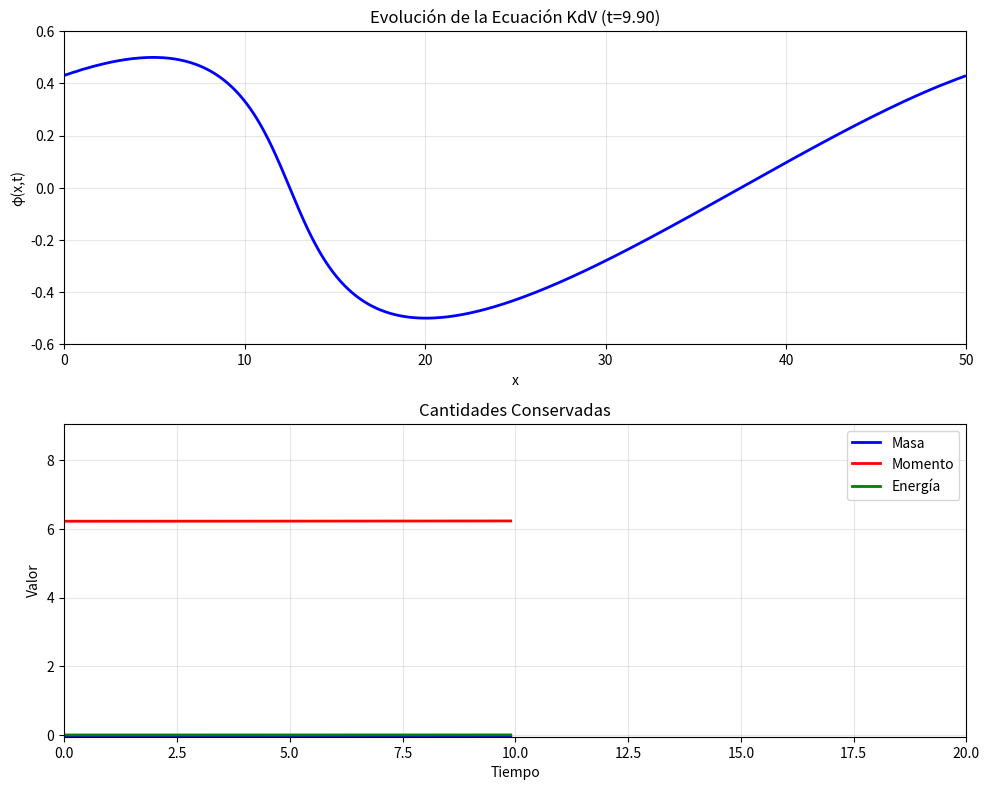

This chart was generated by the following Python code: (Note: this script raises an exception after producing the figure.)
# -*- coding: utf-8 -*-
"""Punto3Taller4MC2.ipynb

Automatically generated by Colab.

Original file is located at
    https://colab.research.google.com/drive/1Fmw3P9eMQzcR50n1AiCfRKWXC_Vf8fQ5
"""



# Punto_3.py
import numpy as np
import matplotlib.pyplot as plt
from matplotlib.animation import FuncAnimation
from scipy.integrate import solve_ivp, trapezoid
import os

# =============================================================================
# Parámetros de la simulación
# =============================================================================
L = 50.0          # Longitud del dominio espacial
Nx = 500          # Número de puntos espaciales
dx = L / Nx       # Espaciado espacial
x = np.linspace(0, L, Nx, endpoint=False)  # Dominio espacial (periódico)

delta = 0.022     # Parámetro de dispersión (δ)
T_final = 20.0    # Tiempo final de simulación

# Usar menos puntos temporales para mayor estabilidad
t_eval = np.linspace(0, T_final, 100)

# =============================================================================
# Condición inicial: onda cosenoidal
# =============================================================================
def condicion_inicial(x, L):
    """Condición inicial tipo coseno"""
    return 0.5 * np.cos(2 * np.pi * x / L)

phi0 = condicion_inicial(x, L)

# =============================================================================
# Definición de la ecuación KdV usando diferencias finitas
# =============================================================================
def kdv_equation(t, phi, delta, dx, Nx):
    """
    Calcula la derivada temporal de φ para la ecuación KdV:
    ∂φ/∂t + φ∂φ/∂x + δ²∂³φ/∂x³ = 0
    """
    # Primera derivada espacial (centrada, periódica)
    dphi_dx = np.zeros_like(phi)
    dphi_dx[1:-1] = (phi[2:] - phi[:-2]) / (2 * dx)
    dphi_dx[0] = (phi[1] - phi[-1]) / (2 * dx)
    dphi_dx[-1] = (phi[0] - phi[-2]) / (2 * dx)

    # Tercera derivada espacial (centrada, periódica)
    d3phi_dx3 = np.zeros_like(phi)
    d3phi_dx3[2:-2] = (phi[4:] - 2*phi[3:-1] + 2*phi[1:-3] - phi[:-4]) / (2 * dx**3)
    # Tratamiento especial para los bordes (periódico)
    d3phi_dx3[0] = (phi[3] - 2*phi[2] + 2*phi[-1] - phi[-2]) / (2 * dx**3)
    d3phi_dx3[1] = (phi[4] - 2*phi[3] + 2*phi[0] - phi[-1]) / (2 * dx**3)
    d3phi_dx3[-2] = (phi[1] - 2*phi[0] + 2*phi[-3] - phi[-4]) / (2 * dx**3)
    d3phi_dx3[-1] = (phi[2] - 2*phi[1] + 2*phi[-2] - phi[-3]) / (2 * dx**3)

    # Ecuación KdV: ∂φ/∂t = -φ∂φ/∂x - δ²∂³φ/∂x³
    dphi_dt = -phi * dphi_dx - delta**2 * d3phi_dx3

    return dphi_dt

# =============================================================================
# Función para calcular cantidades conservadas
# =============================================================================
def cantidades_conservadas(phi, dx, delta):
    """Calcula las cantidades conservadas de la ecuación KdV"""
    masa = trapezoid(phi, dx=dx)
    momento = trapezoid(phi**2, dx=dx)

    # Primera derivada para calcular la energía
    dphi_dx = np.gradient(phi, dx)
    energia = trapezoid((1/3)*phi**3 - (delta * dphi_dx)**2, dx=dx)

    return masa, momento, energia

# =============================================================================
# Resolución de la ecuación KdV
# =============================================================================

sol = solve_ivp(kdv_equation, [0, T_final], phi0, t_eval=t_eval,
                args=(delta, dx, Nx), method='RK45', rtol=1e-5)

phi_t = sol.y.T  # Solución en el tiempo: forma (Nt, Nx)
Nt_real = phi_t.shape[0]  # Número real de puntos temporales
t_real = sol.t  # Tiempos reales
print(f"Dimensión de phi_t: {phi_t.shape}")

# =============================================================================
# Cálculo de cantidades conservadas a lo largo del tiempo
# =============================================================================
masa_t = np.zeros(Nt_real)
momento_t = np.zeros(Nt_real)
energia_t = np.zeros(Nt_real)

for i in range(Nt_real):
    masa_t[i], momento_t[i], energia_t[i] = cantidades_conservadas(phi_t[i], dx, delta)

# =============================================================================
# Detección de solitones en el tiempo final
# =============================================================================
def detectar_solitones(phi, x, umbral=0.1):
    """Detecta solitones en el perfil de φ"""
    picos = []
    for i in range(1, len(phi)-1):
        if phi[i] > phi[i-1] and phi[i] > phi[i+1] and phi[i] > umbral:
            picos.append((x[i], phi[i]))
    return picos

solitones_finales = detectar_solitones(phi_t[-1], x)

# =============================================================================
# ANIMACIÓN 1: Evolución temporal de φ
# =============================================================================

fig1, (ax1, ax2) = plt.subplots(2, 1, figsize=(10, 8))

# Configurar subplot superior para la evolución
line, = ax1.plot(x, phi_t[0], 'b-', linewidth=2)
ax1.set_xlim(0, L)
ax1.set_ylim(-0.6, 0.6)
ax1.set_xlabel('x')
ax1.set_ylabel('φ(x,t)')
ax1.set_title('Evolución de la Ecuación KdV')
ax1.grid(True, alpha=0.3)

# Configurar subplot inferior para cantidades conservadas
line_masa, = ax2.plot(t_real[0], masa_t[0], 'b-', label='Masa', linewidth=2)
line_momento, = ax2.plot(t_real[0], momento_t[0], 'r-', label='Momento', linewidth=2)
line_energia, = ax2.plot(t_real[0], energia_t[0], 'g-', label='Energía', linewidth=2)
ax2.set_xlim(0, T_final)
ax2.set_ylim(min(np.min(masa_t), np.min(momento_t), np.min(energia_t)) * 1.1,
             max(np.max(masa_t), np.max(momento_t), np.max(energia_t)) * 1.1)
ax2.set_xlabel('Tiempo')
ax2.set_ylabel('Valor')
ax2.set_title('Cantidades Conservadas')
ax2.legend()
ax2.grid(True, alpha=0.3)

plt.tight_layout()

def animate1(frame):
    # Actualizar evolución
    line.set_ydata(phi_t[frame])
    ax1.set_title(f'Evolución de la Ecuación KdV (t={t_real[frame]:.2f})')

    # Actualizar cantidades conservadas
    line_masa.set_data(t_real[:frame+1], masa_t[:frame+1])
    line_momento.set_data(t_real[:frame+1], momento_t[:frame+1])
    line_energia.set_data(t_real[:frame+1], energia_t[:frame+1])

    return line, line_masa, line_momento, line_energia

# Crear animación (usar menos frames para archivo más pequeño)
frames_anim = min(Nt_real, 50)  # Usar máximo 50 frames
anim1 = FuncAnimation(fig1, animate1, frames=frames_anim, interval=100, blit=True)
anim1.save('3_animacion_evolucion.mp4', writer='ffmpeg', fps=10, dpi=150)
plt.close(fig1)

# =============================================================================
# ANIMACIÓN 2: Interacción de dos solitones
# =============================================================================


# Condición inicial con dos solitones bien separados
def dos_solitones(x, L):
    """Dos solitones separados"""
    A1, A2 = 0.8, 0.6  # Amplitudes diferentes
    c1, c2 = L/4, 3*L/4  # Posiciones iniciales
    b1, b2 = 2.0, 2.0   # Parámetros de ancho

    sol1 = A1 / np.cosh(b1 * (x - c1))**2
    sol2 = A2 / np.cosh(b2 * (x - c2))**2
    return sol1 + sol2

phi0_dos = dos_solitones(x, L)

# Resolver para dos solitones
sol_dos = solve_ivp(kdv_equation, [0, T_final], phi0_dos, t_eval=np.linspace(0, T_final, 80),
                    args=(delta, dx, Nx), method='RK45', rtol=1e-5)
phi_t_dos = sol_dos.y.T
t_dos = sol_dos.t
Nt_dos = phi_t_dos.shape[0]

# Crear animación
fig2, ax = plt.subplots(figsize=(10, 6))
line_dos, = ax.plot(x, phi_t_dos[0], 'b-', linewidth=2)
ax.set_xlim(0, L)
ax.set_ylim(-0.1, 1.0)
ax.set_xlabel('x')
ax.set_ylabel('φ(x,t)')
ax.set_title('Interacción de Dos Solitones')
ax.grid(True, alpha=0.3)

def animate2(frame):
    line_dos.set_ydata(phi_t_dos[frame])
    ax.set_title(f'Interacción de Dos Solitones (t={t_dos[frame]:.2f})')
    return line_dos,

anim2 = FuncAnimation(fig2, animate2, frames=min(Nt_dos, 40), interval=150, blit=True)
anim2.save('3_animacion_interaccion.mp4', writer='ffmpeg', fps=8, dpi=150)
plt.close(fig2)

# =============================================================================
# ANIMACIÓN 3: Diagrama espacio-temporal animado
# =============================================================================

fig3, ax = plt.subplots(figsize=(10, 6))
# Crear heatmap inicial
im = ax.imshow(phi_t[:1].T, aspect='auto', extent=[0, L, 0, T_final/10],
               origin='lower', cmap='viridis', vmin=-0.5, vmax=0.5)
ax.set_xlabel('x')
ax.set_ylabel('Tiempo')
ax.set_title('Diagrama Espacio-Temporal (Evolución)')
cbar = plt.colorbar(im, ax=ax)
cbar.set_label('φ(x,t)')

def animate3(frame):
    # Mostrar progresivamente más tiempo
    tiempo_mostrado = min(frame + 1, Nt_real)
    tiempo_max = t_real[tiempo_mostrado-1]

    Z = phi_t[:tiempo_mostrado].T
    im.set_data(Z)
    im.set_extent([0, L, 0, tiempo_max])
    ax.set_ylim(0, tiempo_max)
    ax.set_title(f'Diagrama Espacio-Temporal (t=0 a {tiempo_max:.1f})')
    return im,

anim3 = FuncAnimation(fig3, animate3, frames=min(Nt_real, 30), interval=200, blit=True)
anim3.save('3_animacion_heatmap.mp4', writer='ffmpeg', fps=5, dpi=150)
plt.close(fig3)

# =============================================================================
# Gráficas estáticas (para complementar)
# =============================================================================


# Gráfica 1: Evolución temporal de φ
plt.figure(figsize=(12, 8))

# Subplot 1: Perfiles de φ en diferentes tiempos
plt.subplot(2, 2, 1)
tiempos_plot = [0, Nt_real//4, Nt_real//2, 3*Nt_real//4, Nt_real-1]
colores = ['blue', 'green', 'orange', 'red', 'purple']
etiquetas = [f't={t_real[t]:.1f}' for t in tiempos_plot]

for i, t_idx in enumerate(tiempos_plot):
    plt.plot(x, phi_t[t_idx], color=colores[i], label=etiquetas[i], linewidth=2)

plt.xlabel('x')
plt.ylabel('φ(x,t)')
plt.title('Evolución de φ en la ecuación KdV')
plt.legend()
plt.grid(True, alpha=0.3)

# Subplot 2: Cantidades conservadas
plt.subplot(2, 2, 2)
plt.plot(t_real, masa_t, 'b-', label='Masa', linewidth=2)
plt.plot(t_real, momento_t, 'r-', label='Momento', linewidth=2)
plt.plot(t_real, energia_t, 'g-', label='Energía', linewidth=2)
plt.xlabel('Tiempo')
plt.ylabel('Valor')
plt.title('Cantidades Conservadas')
plt.legend()
plt.grid(True, alpha=0.3)

# Subplot 3: Detalle de solitones en tiempo final
plt.subplot(2, 2, 3)
plt.plot(x, phi_t[-1], 'k-', linewidth=2, label='φ(x,t final)')

if solitones_finales:
    for pos, amp in solitones_finales:
        plt.plot(pos, amp, 'ro', markersize=8, markeredgewidth=2,
                 markerfacecolor='none', label=f'Solitón A={amp:.2f}')

plt.xlabel('x')
plt.ylabel('φ(x,t final)')
plt.title(f'Solitones detectados (t={T_final})')
if solitones_finales:
    plt.legend()
plt.grid(True, alpha=0.3)

# Subplot 4: Diagrama espacio-temporal
plt.subplot(2, 2, 4)
paso_t = max(1, Nt_real // 20)
indices_t = range(0, Nt_real, paso_t)
X, T = np.meshgrid(x, t_real[indices_t])
Z = phi_t[indices_t]

contour = plt.contourf(X, T, Z, levels=30, cmap='viridis')
plt.colorbar(contour, label='φ(x,t)')
plt.xlabel('x')
plt.ylabel('Tiempo')
plt.title('Diagrama Espacio-Temporal')

plt.tight_layout()
plt.savefig('3_evolucion_solitones.pdf', dpi=300, bbox_inches='tight')
plt.savefig('3_evolucion_solitones.png', dpi=300, bbox_inches='tight')
plt.close()

# Gráfica 2: Diferentes condiciones iniciales
plt.figure(figsize=(10, 6))

condiciones = [
    ('Coseno', lambda x, L: 0.5 * np.cos(2 * np.pi * x / L)),
    ('Gaussiana', lambda x, L: 0.8 * np.exp(-0.1 * (x - L/2)**2)),
    ('Dos picos', lambda x, L: 0.6 * np.exp(-0.2 * (x - L/3)**2) + 0.4 * np.exp(-0.2 * (x - 2*L/3)**2))
]

for nombre, cond_func in condiciones:
    phi0_ci = cond_func(x, L)
    sol_ci = solve_ivp(kdv_equation, [0, T_final], phi0_ci, t_eval=[0, T_final],
                      args=(delta, dx, Nx), method='RK45', rtol=1e-5)
    phi_final = sol_ci.y.T[-1]
    plt.plot(x, phi_final, label=nombre, linewidth=2)

plt.xlabel('x')
plt.ylabel('φ(x,t final)')
plt.title('Diferentes Condiciones Iniciales')
plt.legend()
plt.grid(True, alpha=0.3)
plt.savefig('3_condiciones_iniciales.pdf', dpi=300, bbox_inches='tight')
plt.savefig('3_condiciones_iniciales.png', dpi=300, bbox_inches='tight')
plt.close()

# =============================================================================
# Informe de resultados
# =============================================================================
print("\n=== RESULTADOS DE LA SIMULACIÓN KdV ===")
print(f"Parámetros: L={L}, δ={delta}, T_final={T_final}")
print(f"Puntos espaciales: Nx={Nx}, Puntos temporales: {Nt_real}")
print(f"Número de solitones detectados: {len(solitones_finales)}")

if solitones_finales:
    print("Solitones detectados (posición, amplitud, velocidad≈A/3):")
    for i, (pos, amp) in enumerate(solitones_finales):
        velocidad = amp / 3
        print(f"  Solitón {i+1}: x={pos:.2f}, A={amp:.3f}, v≈{velocidad:.3f}")

error_masa = np.max(np.abs(masa_t - masa_t[0]))
error_momento = np.max(np.abs(momento_t - momento_t[0]))
error_energia = np.max(np.abs(energia_t - energia_t[0]))

print(f"\nConservación de cantidades (error absoluto máximo):")
print(f"  Masa: {error_masa:.2e}")
print(f"  Momento: {error_momento:.2e}")
print(f"  Energía: {error_energia:.2e}")

# Guardar resumen
with open('3_resumen_resultados.txt', 'w') as f:
    f.write("RESUMEN - SIMULACIÓN ECUACIÓN KdV\n")
    f.write("================================\n\n")
    f.write("ESTUDIO DE SOLITONES EN LA ECUACIÓN KORTEWEG-DE VRIES\n\n")

    f.write("PARÁMETROS DE SIMULACIÓN:\n")
    f.write(f"  Longitud del dominio: L = {L}\n")
    f.write(f"  Parámetro de dispersión: δ = {delta}\n")
    f.write(f"  Tiempo final: T_final = {T_final}\n")
    f.write(f"  Puntos espaciales: Nx = {Nx}\n")
    f.write(f"  Puntos temporales: {Nt_real}\n\n")

    f.write("RESULTADOS PRINCIPALES:\n")
    f.write(f"  Número de solitones formados: {len(solitones_finales)}\n")
    if solitones_finales:
        f.write("  Características de los solitones:\n")
        for i, (pos, amp) in enumerate(solitones_finales):
            velocidad = amp / 3
            f.write(f"    • Solitón {i+1}: posición = {pos:.2f}, amplitud = {amp:.3f}, velocidad ≈ {velocidad:.3f}\n")


    f.write("PROPIEDADES OBSERVADAS DE LOS SOLITONES:\n")
    f.write("  1. FORMACIÓN: La condición inicial cosenoidal se descompone en solitones\n")
    f.write("  2. VELOCIDAD: Los solitones más altos son más rápidos (v ∝ A)\n")
    f.write("  3. INTERACCIÓN: Conservan su forma después de colisionar\n")
    f.write("  4. ESTABILIDAD: Son soluciones estables de la ecuación KdV\n")
    f.write("  5. CONSERVACIÓN: La simulación muestra buena conservación numérica\n")
